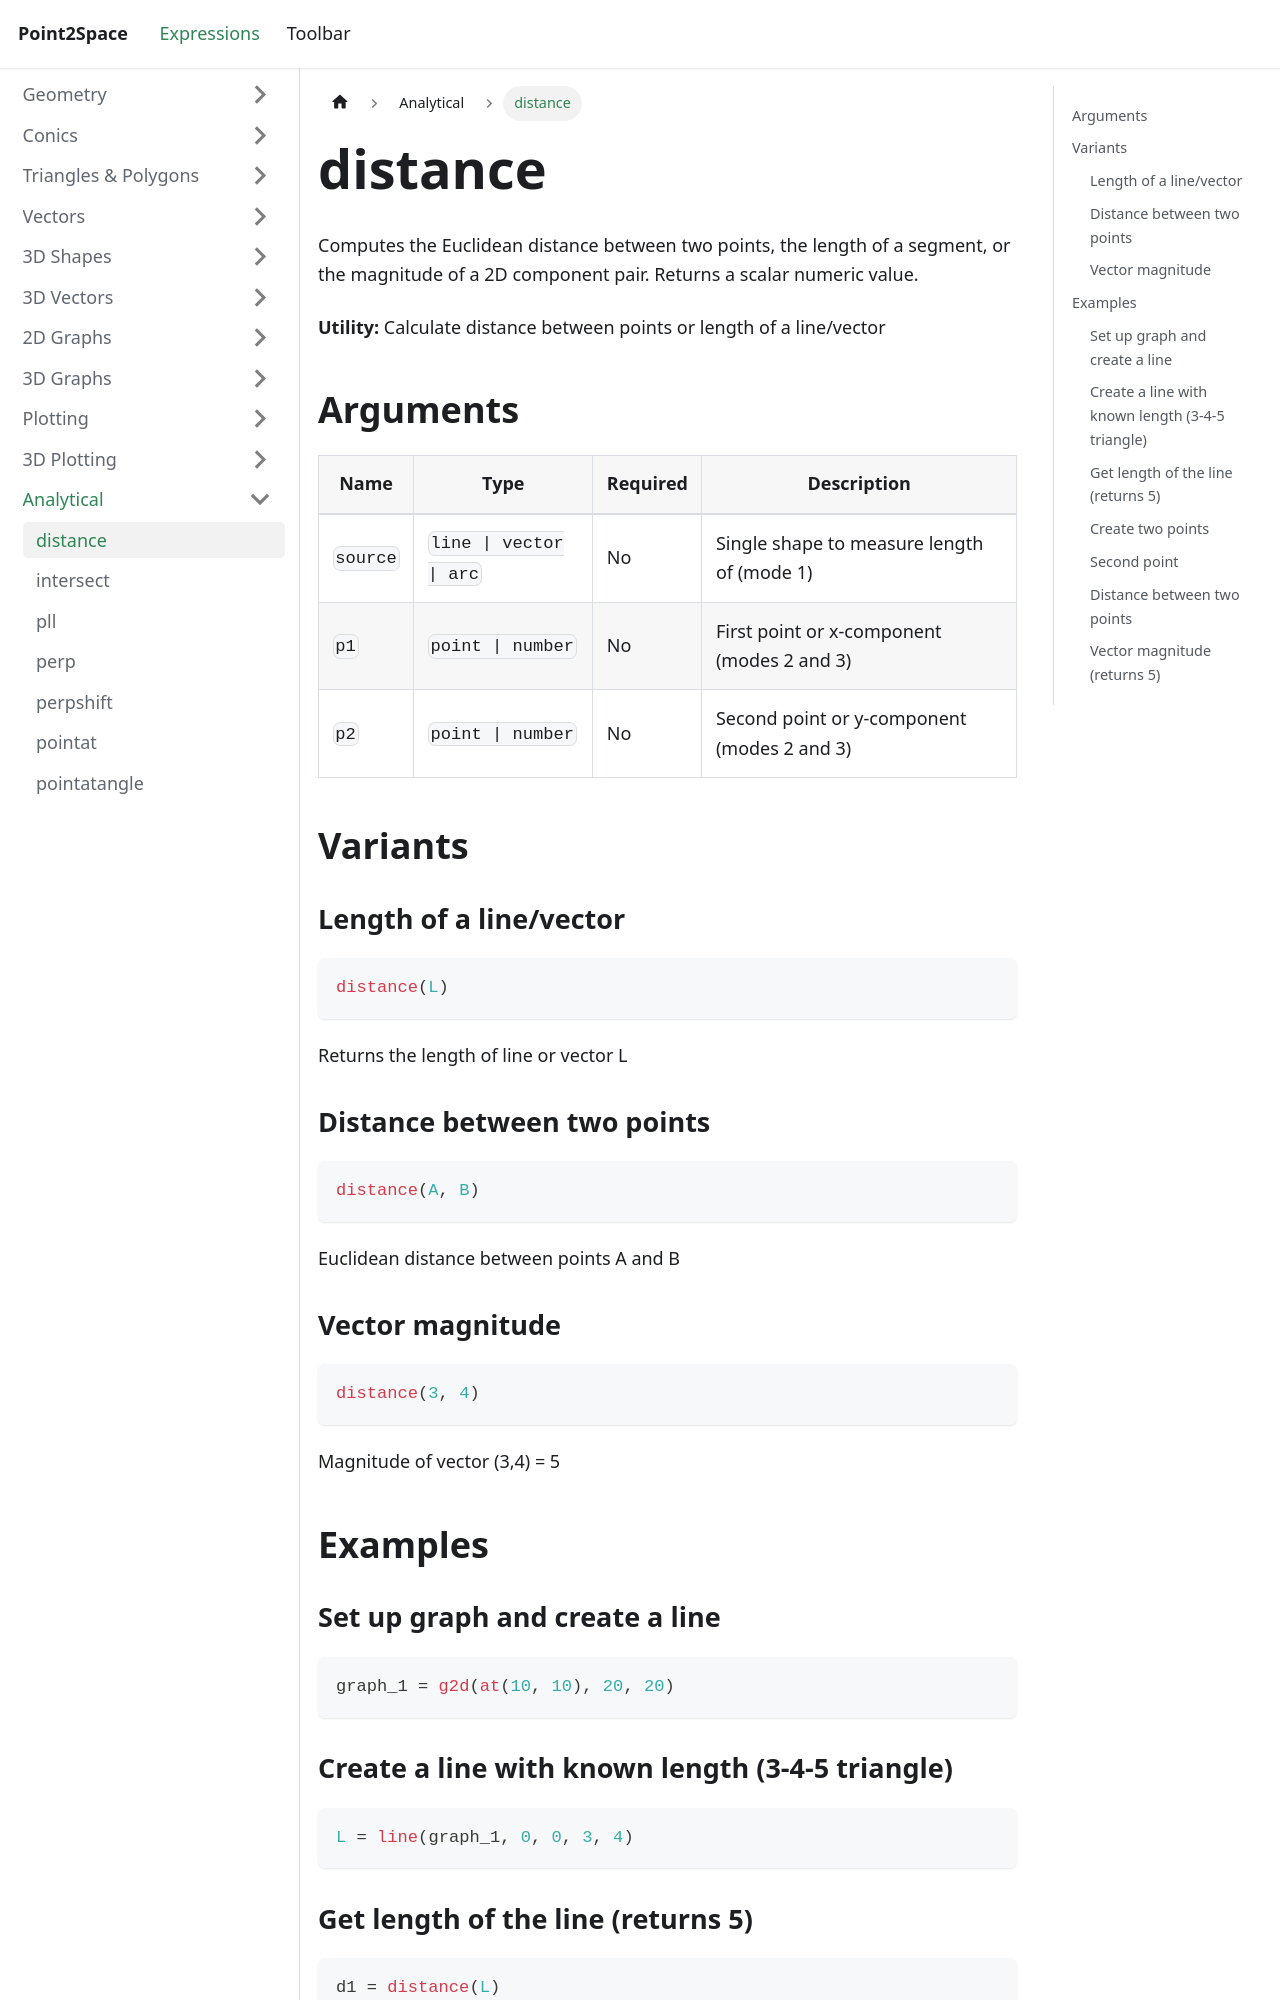

repository: provility/p2s-docs · page: expressions/analytical/distance/index.html · generator: docusaurus

---
title: distance
sidebar_label: distance
---

# distance

Computes the Euclidean distance between two points, the length of a segment, or the magnitude of a 2D component pair. Returns a scalar numeric value.

**Utility:** Calculate distance between points or length of a line/vector

## Arguments

| Name | Type | Required | Description |
|------|------|----------|-------------|
| `source` | `line \| vector \| arc` | No | Single shape to measure length of (mode 1) |
| `p1` | `point \| number` | No | First point or x-component (modes 2 and 3) |
| `p2` | `point \| number` | No | Second point or y-component (modes 2 and 3) |

## Variants

### Length of a line/vector

```js
distance(L)
```

Returns the length of line or vector L

### Distance between two points

```js
distance(A, B)
```

Euclidean distance between points A and B

### Vector magnitude

```js
distance(3, 4)
```

Magnitude of vector (3,4) = 5

## Examples
